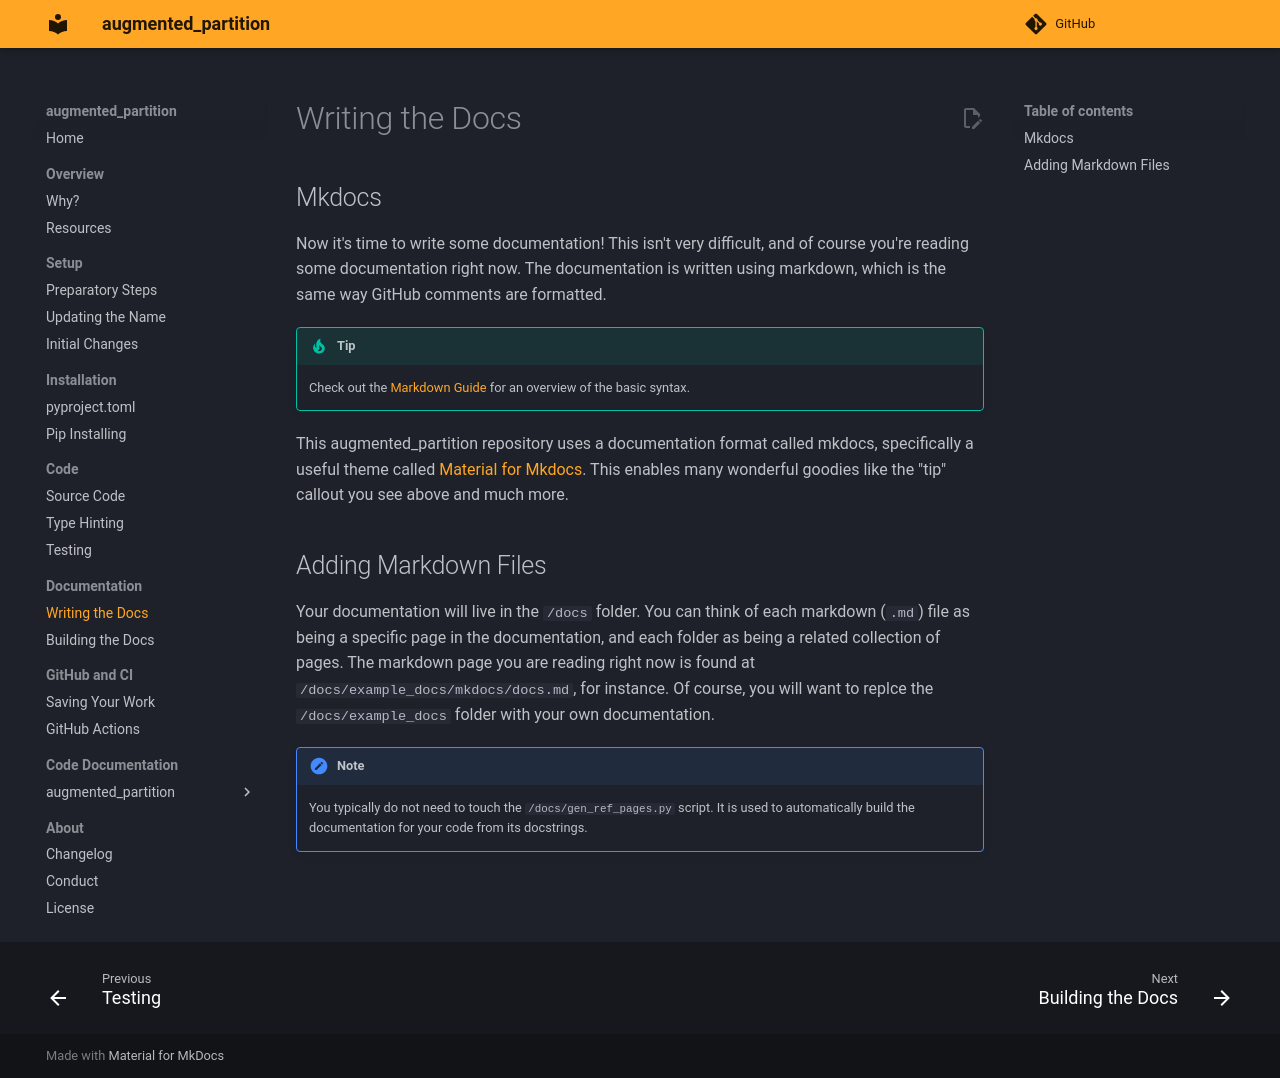

repository: chexia8/large_atomic_structures · page: example_docs/mkdocs/docs.html · generator: mkdocs

# Writing the Docs

## Mkdocs

Now it's time to write some documentation! This isn't very difficult, and of course you're reading some documentation right now. The documentation is written using markdown, which is the same way GitHub comments are formatted.

!!! Tip

    Check out the [Markdown Guide](https://www.markdownguide.org/basic-syntax/) for an overview of the basic syntax.

This augmented_partition repository uses a documentation format called mkdocs, specifically a useful theme called [Material for Mkdocs](https://squidfunk.github.io/mkdocs-material/). This enables many wonderful goodies like the "tip" callout you see above and much more.

## Adding Markdown Files

Your documentation will live in the `/docs` folder. You can think of each markdown (`.md`) file as being a specific page in the documentation, and each folder as being a related collection of pages. The markdown page you are reading right now is found at `/docs/example_docs/mkdocs/docs.md`, for instance. Of course, you will want to replce the `/docs/example_docs` folder with your own documentation.

!!! Note

    You typically do not need to touch the `/docs/gen_ref_pages.py` script. It is used to automatically build the documentation for your code from its docstrings.
